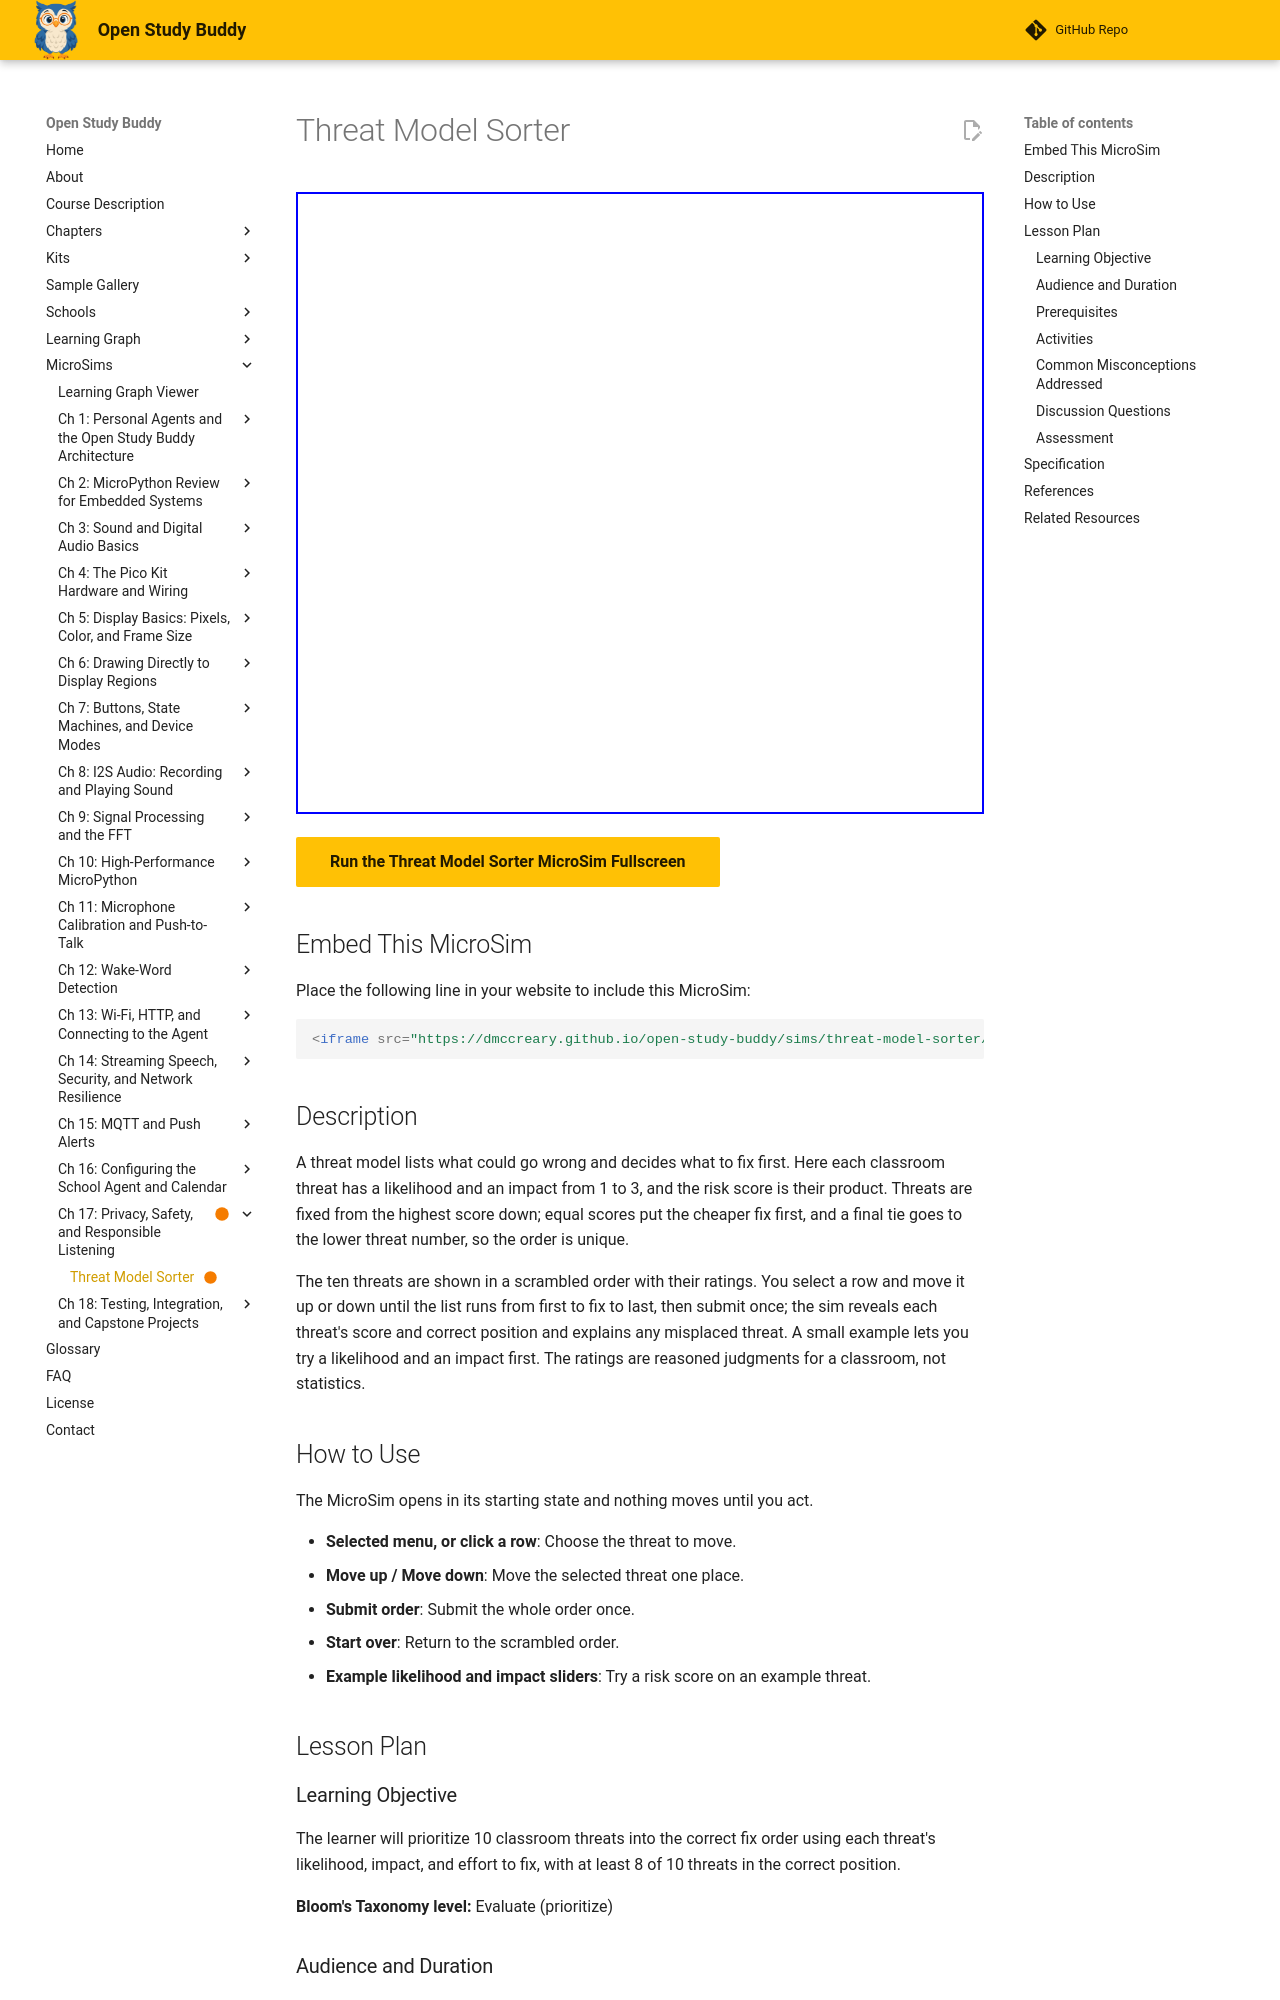

repository: dmccreary/open-study-buddy · page: sims/threat-model-sorter/index.html · generator: mkdocs

---
title: "Threat Model Sorter"
description: "Rank 10 classroom threats by likelihood times impact, breaking ties by effort to fix, to build a threat model's fix order."
status: built
library: p5.js
bloom_level: Evaluate
image: /sims/threat-model-sorter/threat-model-sorter.png
og:image: /sims/threat-model-sorter/threat-model-sorter.png
twitter:image: /sims/threat-model-sorter/threat-model-sorter.png
social:
   cards: false
quality_score: 95
---

# Threat Model Sorter

<iframe src="main.html" width="100%" height="622px" scrolling="no"></iframe>

[Run the Threat Model Sorter MicroSim Fullscreen](main.html){ .md-button .md-button--primary }

## Embed This MicroSim

Place the following line in your website to include this MicroSim:

```html
<iframe src="https://dmccreary.github.io/open-study-buddy/sims/threat-model-sorter/main.html" width="100%" height="622px" scrolling="no"></iframe>
```

## Description

A threat model lists what could go wrong and decides what to fix first. Here each classroom threat has a likelihood and an impact from 1 to 3, and the risk score is their product. Threats are fixed from the highest score down; equal scores put the cheaper fix first, and a final tie goes to the lower threat number, so the order is unique.

The ten threats are shown in a scrambled order with their ratings. You select a row and move it up or down until the list runs from first to fix to last, then submit once; the sim reveals each threat's score and correct position and explains any misplaced threat. A small example lets you try a likelihood and an impact first. The ratings are reasoned judgments for a classroom, not statistics.

## How to Use

The MicroSim opens in its starting state and nothing moves until you act.

- **Selected menu, or click a row**: Choose the threat to move.
- **Move up / Move down**: Move the selected threat one place.
- **Submit order**: Submit the whole order once.
- **Start over**: Return to the scrambled order.
- **Example likelihood and impact sliders**: Try a risk score on an example threat.

## Lesson Plan

### Learning Objective

The learner will prioritize 10 classroom threats into the correct fix order using each threat's likelihood, impact, and effort to fix, with at least 8 of 10 threats in the correct position.

**Bloom's Taxonomy level:** Evaluate (prioritize)

### Audience and Duration

High school students (grades 9-12) building the Open Study Buddy; about 15 minutes.

### Prerequisites

threat model, asset, actor, attack surface, likelihood, impact, risk score, effort to fix (all defined in the section "The Threat Model" above this block).

### Activities

1. **Exploration (5 min):** Use the example sliders to list every possible risk score from 1 to 9.
2. **Guided practice (5 min):** Before arranging, compute every threat's score and group the six threats that tie at 6.
3. **Assessment (5 min):** Submit one order. Mastery is 8 of 10 threats in the correct position.

### Common Misconceptions Addressed

(1) The most technical-sounding threat is always the most important. (2) Likelihood alone decides priority. (3) Equal scores mean the order does not matter. (4) A threat caused by our own bug is not a real threat.

### Discussion Questions

1. Is the most technical-sounding threat always the most important?
2. Why does effort decide the order of the six threats that tie at 6?
3. Is a threat caused by our own bug a real threat?

### Assessment

The quiz inside the MicroSim is the evidence of mastery: each item is scored on the first attempt only, the correct answer and its reason are shown after every submission, and the final screen reports the score against the mastery threshold.
